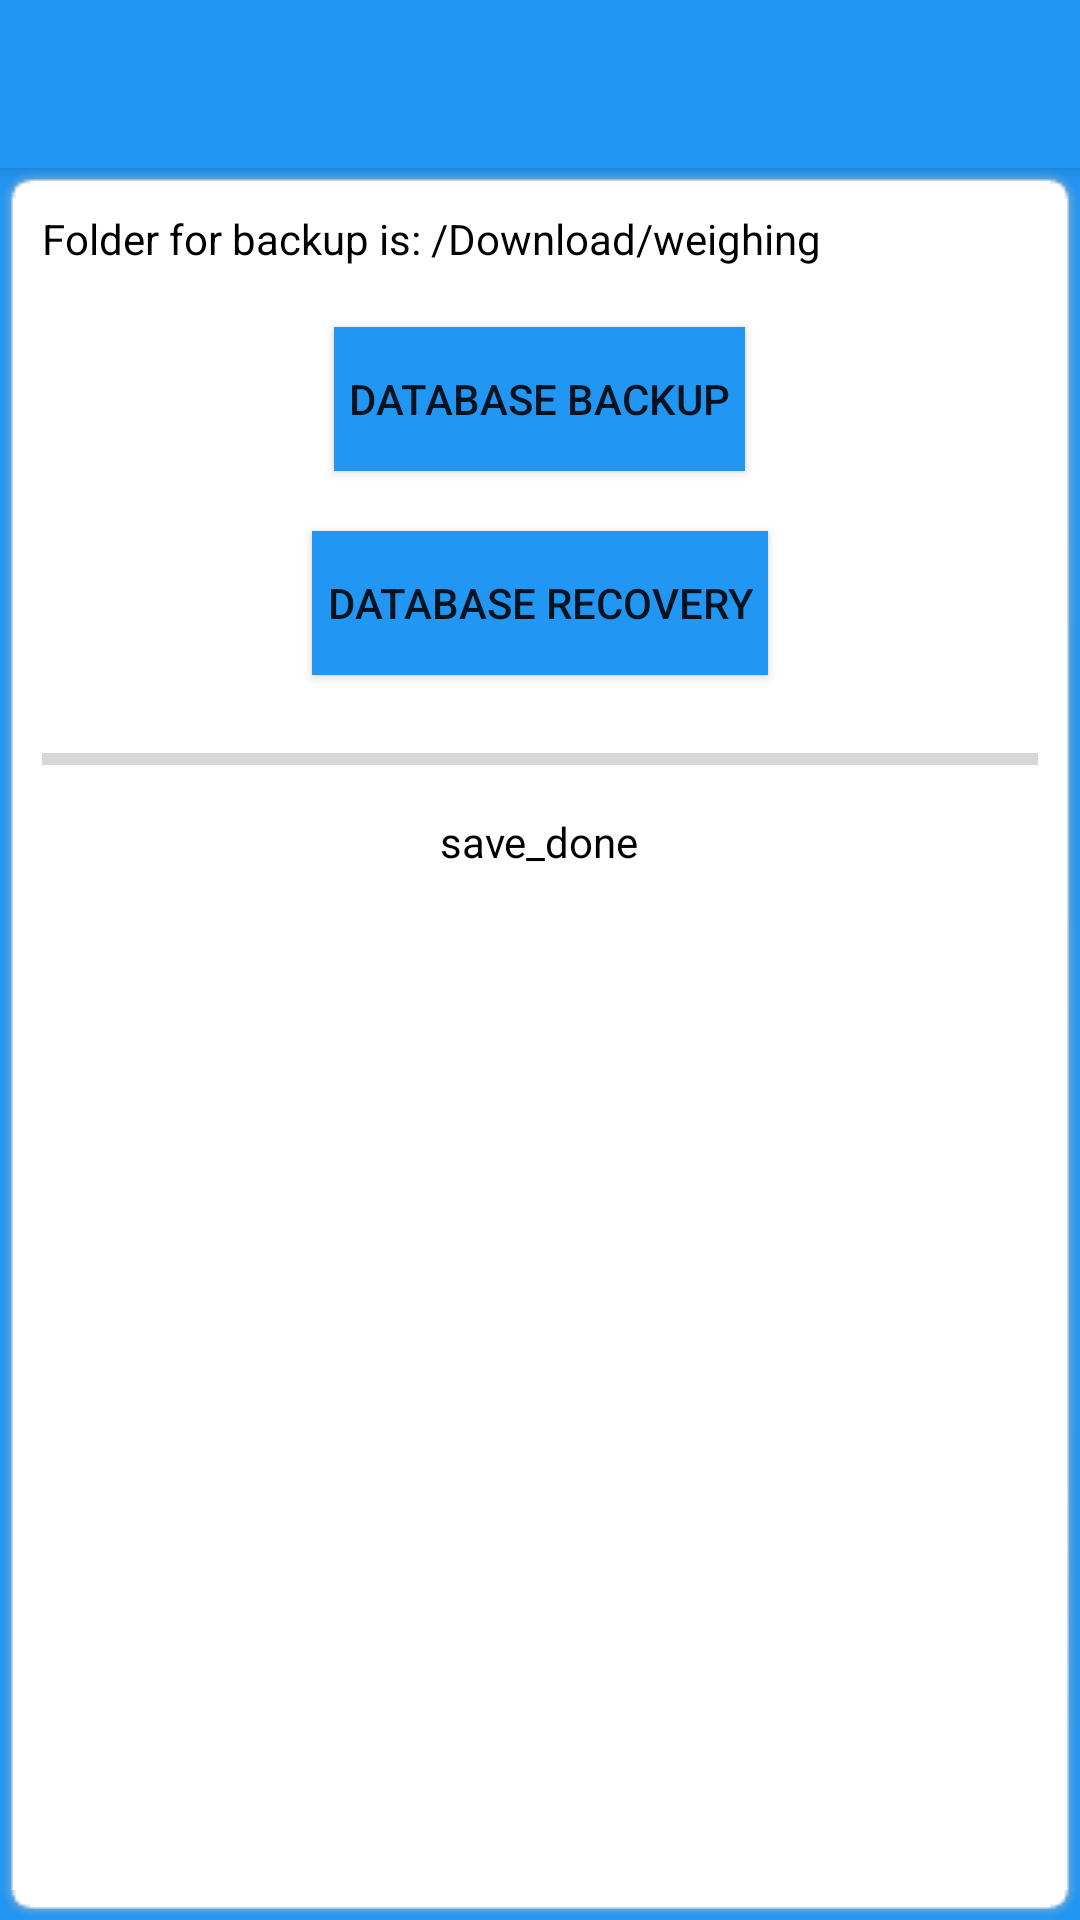

Produce the Android XML layout that renders to this screen, including the resource entries it uses.
<!-- AndroidManifest.xml: application theme AppTheme -->
<!-- res/layout/activity_save_db.xml -->
<?xml version="1.0" encoding="utf-8"?>
<androidx.coordinatorlayout.widget.CoordinatorLayout xmlns:android="http://schemas.android.com/apk/res/android"
    xmlns:app="http://schemas.android.com/apk/res-auto"


    android:layout_width="match_parent"
    android:layout_height="match_parent">

    <com.google.android.material.appbar.AppBarLayout
        android:id="@+id/appbar"
        android:layout_width="match_parent"
        android:layout_height="wrap_content"
        android:theme="@style/AppTheme.AppBarOverlay">




        <androidx.appcompat.widget.Toolbar
            android:id="@+id/toolbar"
            android:layout_width="match_parent"
            android:layout_height="?attr/actionBarSize"
            android:background="?attr/colorPrimary"
            app:popupTheme="@style/AppTheme.PopupOverlay" >

        </androidx.appcompat.widget.Toolbar>
    </com.google.android.material.appbar.AppBarLayout>


    <androidx.constraintlayout.widget.ConstraintLayout
        android:layout_width="match_parent"
        android:layout_height="match_parent"
        android:layout_margin="@dimen/activity_horizontal_margin"
        android:background="@color/colorBblue"
        app:layout_behavior="@string/appbar_scrolling_view_behavior">

        <LinearLayout
            android:id="@+id/ll_backup"
            android:layout_width="match_parent"
            android:layout_height="match_parent"
            android:background="@drawable/shadow_light"
            android:orientation="vertical"
            app:layout_constraintStart_toStartOf="parent"
            app:layout_constraintTop_toTopOf="parent">

            <ScrollView
                android:id="@+id/scrollView1"
                android:layout_width="match_parent"
                android:layout_height="wrap_content">

                <LinearLayout
                    android:layout_width="match_parent"
                    android:layout_height="match_parent"
                    android:orientation="vertical">

                    <TextView
                        android:id="@+id/txtNotification"
                        android:layout_width="wrap_content"
                        android:layout_height="wrap_content"
                        android:layout_margin="10dp"
                        android:text="@string/destination_db"
                        android:textAppearance="?android:attr/textAppearanceSmall"
                        android:textColor="@color/colorBlack" />

                    <Button
                        android:id="@+id/but_saveDb"
                        android:layout_width="wrap_content"
                        android:layout_height="wrap_content"
                        android:layout_gravity="center"
                        android:layout_margin="10dp"
                        android:background="@color/colorBblue"
                        android:padding="5dp"
                        android:text="@string/save_database" />

                    <Button
                        android:id="@+id/but_recoveryDb"
                        android:layout_width="wrap_content"
                        android:layout_height="wrap_content"
                        android:layout_gravity="center"
                        android:layout_margin="10dp"
                        android:background="@color/colorBblue"
                        android:padding="5dp"
                        android:text="@string/recovery_database" />

                    <ProgressBar
                        android:id="@+id/progressBar1"
                        style="?android:attr/progressBarStyleHorizontal"
                        android:layout_width="match_parent"
                        android:layout_height="wrap_content"
                        android:layout_margin="10dp"
                        android:progress="0" />

                    <TextView
                        android:id="@+id/txtPerc"
                        android:layout_width="wrap_content"
                        android:layout_height="wrap_content"
                        android:layout_gravity="center"
                        android:text="save_done"
                        android:textAppearance="?android:attr/textAppearanceSmall"
                        android:textColor="@color/colorBlack" />

                </LinearLayout>
            </ScrollView>

            <LinearLayout
                android:layout_width="match_parent"
                android:layout_height="match_parent"
                android:orientation="horizontal">

                <TextView
                    android:id="@+id/textDbv"
                    android:layout_width="wrap_content"
                    android:layout_height="wrap_content"
                    android:layout_margin="5sp"
                    android:layout_weight="1"
                    android:text="Db version:"
                    android:visibility="invisible" />
            </LinearLayout>
        </LinearLayout>

    </androidx.constraintlayout.widget.ConstraintLayout>




</androidx.coordinatorlayout.widget.CoordinatorLayout>
<!-- resources referenced by this layout -->
<resources>
  <color name="colorBblue">#2196f3</color>
  <color name="colorBlack">#000000</color>
  <dimen name="activity_horizontal_margin">0dp</dimen>
  <string name="destination_db">Folder for backup is: /Download/weighing</string>
  <string name="recovery_database">Database recovery</string>
  <string name="save_database">Database backup</string>
  <style name="AppTheme.AppBarOverlay" parent="ThemeOverlay.AppCompat.Dark.ActionBar" />
  <style name="AppTheme.PopupOverlay" parent="ThemeOverlay.AppCompat.Light" />
  <style name="AppTheme" parent="Theme.AppCompat.Light.NoActionBar">
          
          <item name="colorPrimary">@color/colorPrimary</item>
          <item name="colorPrimaryDark">@color/colorPrimaryDark</item>
          <item name="colorAccent">@color/colorAccent</item>
  
  
      </style>
  <color name="colorPrimary">#2196f3</color>
  <color name="colorPrimaryDark">#2196f3</color>
  <color name="colorAccent">#2196f3</color>
</resources>
